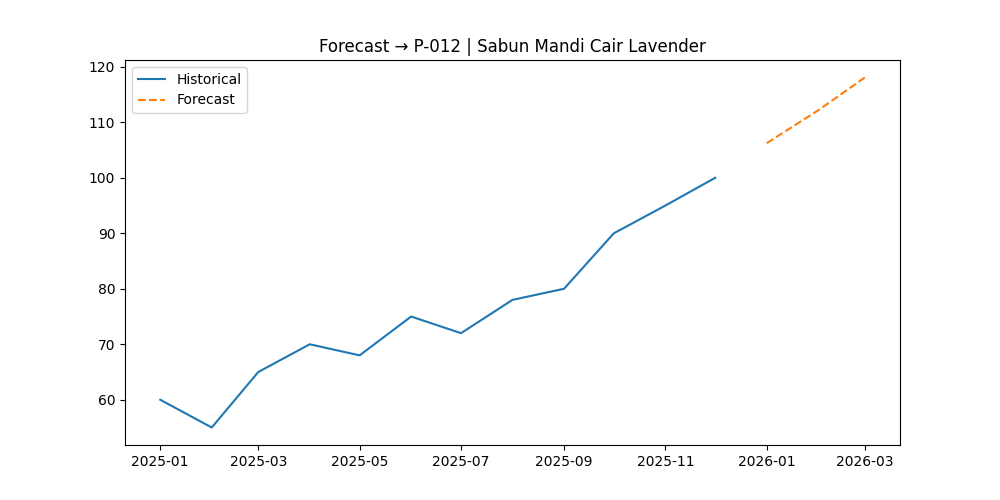

The data file committed next to this chart (first rows):
, Forecast
2026-01-01, 106.2
2026-02-01, 112.2
2026-03-01, 118.1
